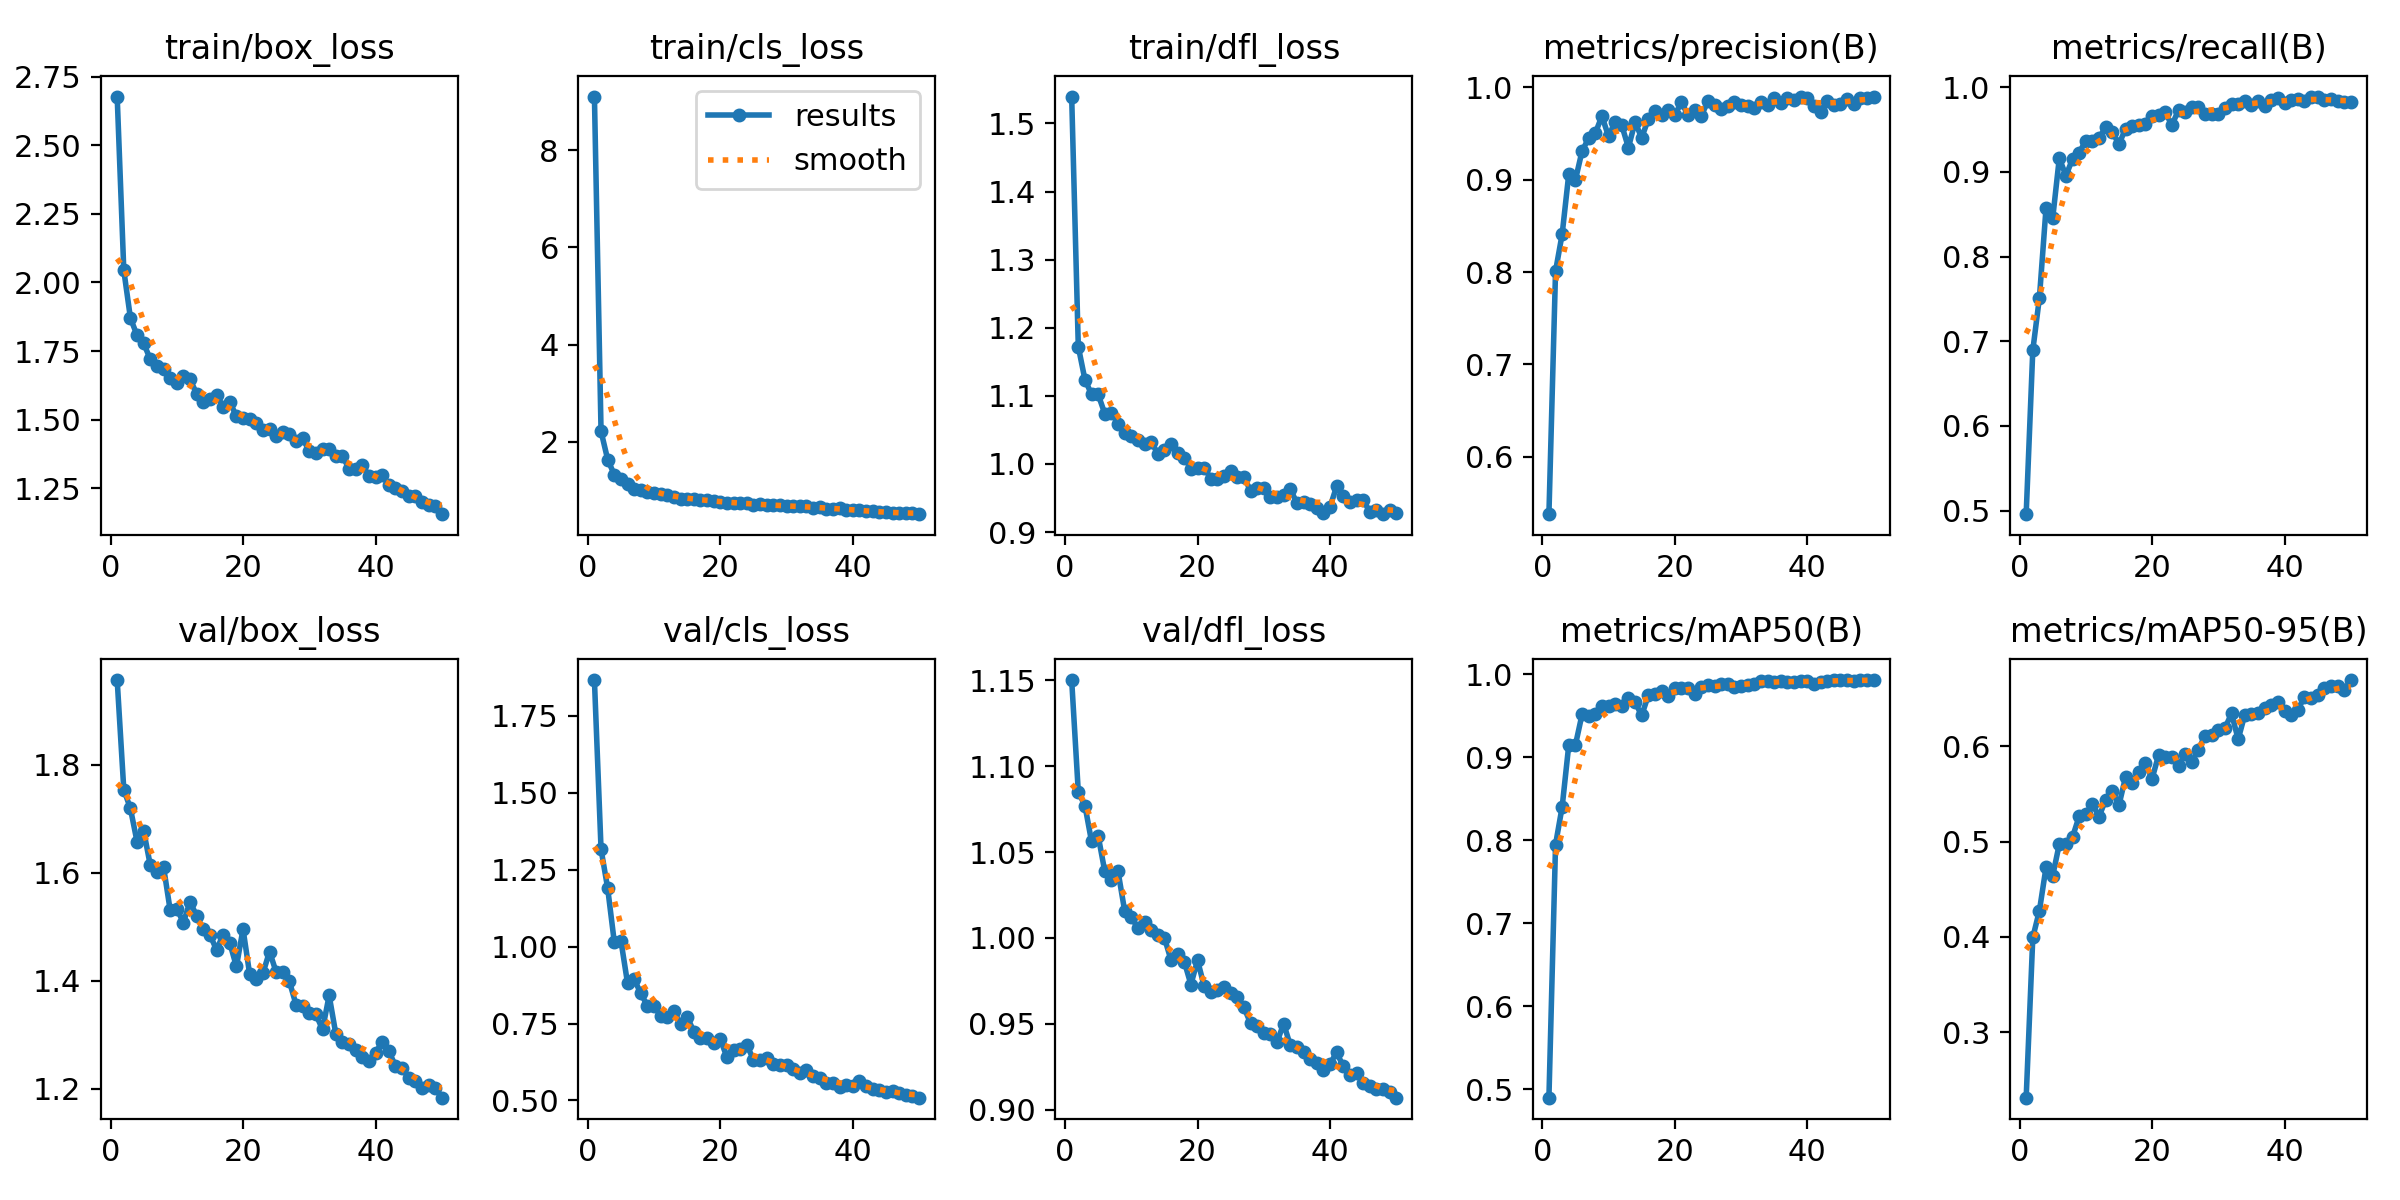

The file beside this chart, header and first rows:
epoch, time, train/box_loss, train/cls_loss, train/dfl_loss, metrics/precision(B), metrics/recall(B), metrics/mAP50(B), metrics/mAP50-95(B), val/box_loss, val/cls_loss, val/dfl_loss, lr/pg0, lr/pg1, lr/pg2
1, 47.24, 2.678, 9.109, 1.54, 0.5375, 0.4959, 0.4897, 0.2312, 1.957, 1.867, 1.15, 0.0003312, 0.0003312, 0.0003312
2, 94.73, 2.045, 2.213, 1.172, 0.8009, 0.6894, 0.7948, 0.3995, 1.754, 1.317, 1.085, 0.0006514, 0.0006514, 0.0006514
3, 142.1, 1.87, 1.631, 1.124, 0.8411, 0.7514, 0.8404, 0.4276, 1.719, 1.19, 1.077, 0.0009584, 0.0009584, 0.0009584
4, 187.7, 1.807, 1.319, 1.102, 0.9064, 0.8576, 0.9151, 0.4732, 1.658, 1.015, 1.056, 0.0009406, 0.0009406, 0.0009406
5, 233, 1.778, 1.23, 1.102, 0.8997, 0.845, 0.9148, 0.464, 1.678, 1.02, 1.059, 0.0009208, 0.0009208, 0.0009208
6, 278, 1.72, 1.125, 1.074, 0.9311, 0.9162, 0.9516, 0.4975, 1.614, 0.8812, 1.039, 0.000901, 0.000901, 0.000901
7, 323.3, 1.696, 1.03, 1.075, 0.945, 0.8956, 0.9493, 0.4975, 1.601, 0.8944, 1.034, 0.0008812, 0.0008812, 0.0008812
8, 368.7, 1.685, 0.9976, 1.059, 0.9505, 0.9152, 0.952, 0.5049, 1.611, 0.8479, 1.039, 0.0008614, 0.0008614, 0.0008614
9, 414.6, 1.651, 0.9568, 1.046, 0.969, 0.9227, 0.9613, 0.5267, 1.531, 0.8079, 1.016, 0.0008416, 0.0008416, 0.0008416
10, 460.2, 1.634, 0.9479, 1.041, 0.947, 0.9368, 0.9621, 0.5288, 1.534, 0.8071, 1.012, 0.0008218, 0.0008218, 0.0008218
11, 505.8, 1.657, 0.9129, 1.035, 0.9629, 0.9367, 0.9639, 0.5399, 1.508, 0.7754, 1.006, 0.000802, 0.000802, 0.000802
12, 551.7, 1.647, 0.9039, 1.029, 0.9589, 0.9401, 0.9616, 0.5262, 1.547, 0.7717, 1.009, 0.0007822, 0.0007822, 0.0007822
13, 597.5, 1.594, 0.8649, 1.032, 0.9348, 0.9528, 0.9708, 0.5442, 1.52, 0.7916, 1.005, 0.0007624, 0.0007624, 0.0007624
14, 643.3, 1.565, 0.8183, 1.015, 0.9625, 0.9475, 0.9665, 0.5534, 1.496, 0.7475, 1.001, 0.0007426, 0.0007426, 0.0007426
15, 688.6, 1.575, 0.8209, 1.021, 0.9455, 0.9327, 0.9503, 0.5382, 1.486, 0.7719, 1, 0.0007228, 0.0007228, 0.0007228
16, 734.8, 1.59, 0.8209, 1.029, 0.9656, 0.9508, 0.9745, 0.5677, 1.458, 0.7241, 0.987, 0.000703, 0.000703, 0.000703
17, 783.6, 1.547, 0.8016, 1.016, 0.9747, 0.9544, 0.9759, 0.5616, 1.486, 0.7042, 0.9908, 0.0006832, 0.0006832, 0.0006832
18, 828.8, 1.564, 0.7915, 1.009, 0.9699, 0.9557, 0.9793, 0.5729, 1.47, 0.702, 0.9862, 0.0006634, 0.0006634, 0.0006634
19, 874, 1.512, 0.7795, 0.9932, 0.9756, 0.957, 0.9743, 0.5823, 1.427, 0.6868, 0.9729, 0.0006436, 0.0006436, 0.0006436
20, 919.7, 1.505, 0.7485, 0.9941, 0.9701, 0.966, 0.9835, 0.566, 1.496, 0.6987, 0.987, 0.0006238, 0.0006238, 0.0006238
21, 965, 1.502, 0.7458, 0.9945, 0.9841, 0.9677, 0.9832, 0.591, 1.412, 0.6414, 0.9719, 0.000604, 0.000604, 0.000604
22, 1011, 1.486, 0.7348, 0.9786, 0.9699, 0.9704, 0.9832, 0.5888, 1.403, 0.6655, 0.9685, 0.0005842, 0.0005842, 0.0005842
23, 1055, 1.462, 0.7387, 0.9784, 0.9753, 0.9552, 0.9763, 0.5893, 1.414, 0.6671, 0.9695, 0.0005644, 0.0005644, 0.0005644
24, 1096, 1.465, 0.7337, 0.9817, 0.9692, 0.9731, 0.9847, 0.5794, 1.454, 0.6813, 0.9716, 0.0005446, 0.0005446, 0.0005446
25, 1137, 1.44, 0.7001, 0.9889, 0.9851, 0.9708, 0.9866, 0.592, 1.416, 0.6325, 0.9678, 0.0005248, 0.0005248, 0.0005248
26, 1179, 1.454, 0.7089, 0.9815, 0.9811, 0.9768, 0.9857, 0.5837, 1.417, 0.6314, 0.9655, 0.000505, 0.000505, 0.000505
27, 1219, 1.446, 0.7023, 0.981, 0.9765, 0.9763, 0.9877, 0.5967, 1.399, 0.6382, 0.9596, 0.0004852, 0.0004852, 0.0004852
28, 1260, 1.423, 0.687, 0.9605, 0.9797, 0.9679, 0.9883, 0.6112, 1.356, 0.6191, 0.9505, 0.0004654, 0.0004654, 0.0004654
29, 1301, 1.433, 0.6885, 0.9647, 0.9841, 0.9688, 0.9852, 0.6119, 1.353, 0.6138, 0.9485, 0.0004456, 0.0004456, 0.0004456
30, 1341, 1.384, 0.6652, 0.9639, 0.9807, 0.9683, 0.9863, 0.6177, 1.341, 0.6156, 0.9444, 0.0004258, 0.0004258, 0.0004258
31, 1382, 1.379, 0.6666, 0.951, 0.9794, 0.9752, 0.9875, 0.6191, 1.338, 0.6011, 0.9439, 0.000406, 0.000406, 0.000406
32, 1423, 1.394, 0.6698, 0.9515, 0.9782, 0.9807, 0.988, 0.6346, 1.31, 0.5881, 0.9394, 0.0003862, 0.0003862, 0.0003862
33, 1464, 1.393, 0.664, 0.9539, 0.9845, 0.9807, 0.9919, 0.6075, 1.373, 0.6001, 0.9501, 0.0003664, 0.0003664, 0.0003664
34, 1504, 1.366, 0.6378, 0.9636, 0.9812, 0.9832, 0.9914, 0.6332, 1.302, 0.5789, 0.9375, 0.0003466, 0.0003466, 0.0003466
35, 1545, 1.367, 0.654, 0.9422, 0.9881, 0.9785, 0.9907, 0.634, 1.287, 0.5739, 0.9364, 0.0003268, 0.0003268, 0.0003268
36, 1586, 1.321, 0.6206, 0.9435, 0.9835, 0.9839, 0.9916, 0.6346, 1.283, 0.5574, 0.9335, 0.000307, 0.000307, 0.000307
37, 1627, 1.318, 0.6204, 0.9411, 0.9885, 0.9784, 0.9911, 0.6402, 1.272, 0.557, 0.9293, 0.0002872, 0.0002872, 0.0002872
38, 1669, 1.333, 0.63, 0.9359, 0.986, 0.9848, 0.9912, 0.6439, 1.26, 0.5448, 0.9271, 0.0002674, 0.0002674, 0.0002674
39, 1709, 1.295, 0.6016, 0.9283, 0.9896, 0.9867, 0.9925, 0.647, 1.251, 0.5505, 0.923, 0.0002476, 0.0002476, 0.0002476
40, 1750, 1.292, 0.5979, 0.9368, 0.9887, 0.9813, 0.9919, 0.6373, 1.267, 0.548, 0.9267, 0.0002278, 0.0002278, 0.0002278
41, 1804, 1.298, 0.5901, 0.9672, 0.9801, 0.9852, 0.9885, 0.6325, 1.287, 0.5625, 0.9334, 0.000208, 0.000208, 0.000208
42, 1844, 1.26, 0.5655, 0.9529, 0.9738, 0.9858, 0.9911, 0.6383, 1.27, 0.5482, 0.9252, 0.0001882, 0.0001882, 0.0001882
43, 1885, 1.251, 0.5617, 0.9445, 0.9852, 0.9835, 0.9923, 0.652, 1.243, 0.5372, 0.9204, 0.0001684, 0.0001684, 0.0001684
44, 1925, 1.239, 0.5436, 0.9473, 0.9811, 0.9884, 0.9925, 0.6505, 1.238, 0.5344, 0.9211, 0.0001486, 0.0001486, 0.0001486
45, 1965, 1.222, 0.5424, 0.9476, 0.9826, 0.989, 0.9928, 0.6542, 1.22, 0.5274, 0.9153, 0.0001288, 0.0001288, 0.0001288
46, 2005, 1.22, 0.5373, 0.9294, 0.9871, 0.9851, 0.9927, 0.6609, 1.214, 0.5306, 0.914, 0.000109, 0.000109, 0.000109
47, 2045, 1.197, 0.5282, 0.933, 0.9826, 0.9862, 0.9921, 0.6633, 1.201, 0.5252, 0.9121, 8.92e-05, 8.92e-05, 8.92e-05
48, 2086, 1.189, 0.5264, 0.9262, 0.9884, 0.9837, 0.9929, 0.6637, 1.207, 0.5174, 0.9118, 6.94e-05, 6.94e-05, 6.94e-05
49, 2128, 1.183, 0.5328, 0.933, 0.989, 0.9822, 0.9928, 0.6587, 1.202, 0.5147, 0.9101, 4.96e-05, 4.96e-05, 4.96e-05
50, 2169, 1.155, 0.5054, 0.9283, 0.9902, 0.9827, 0.993, 0.6697, 1.184, 0.5091, 0.907, 2.98e-05, 2.98e-05, 2.98e-05
